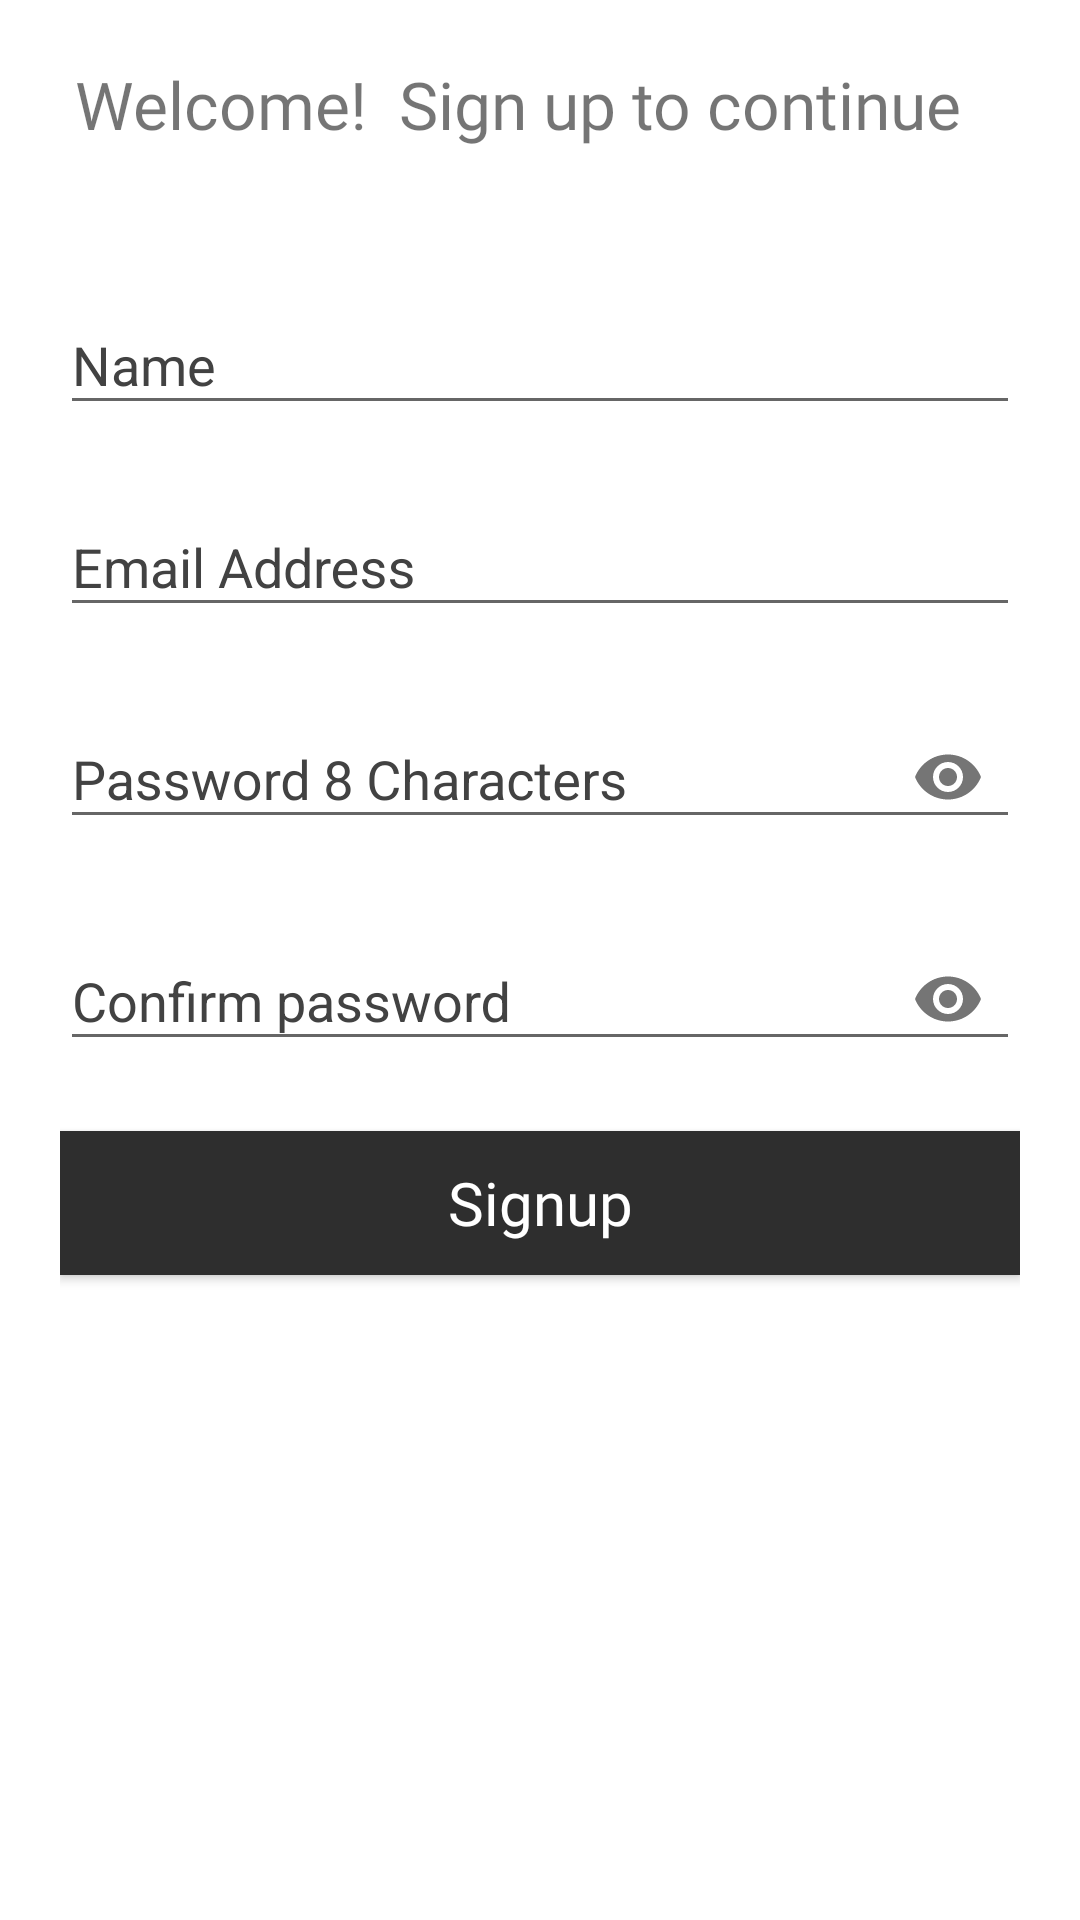

Layout XML and referenced resources for this Android screen:
<!-- AndroidManifest.xml: application theme AppTheme -->
<!-- res/layout/activity_register.xml -->
<?xml version="1.0" encoding="utf-8"?>
<LinearLayout xmlns:android="http://schemas.android.com/apk/res/android"
    xmlns:app="http://schemas.android.com/apk/res-auto"
    xmlns:tools="http://schemas.android.com/tools"
    android:layout_width="match_parent"
    android:layout_height="match_parent"
    android:background="#ffffff"
    android:orientation="vertical"
    android:padding="20dp"
    android:id="@+id/snackbar"
    tools:context=".activity.RegisterActivity">


    <TextView
        android:layout_width="wrap_content"
        android:layout_height="wrap_content"
        android:layout_marginLeft="5dp"
        android:fontFamily="@font/montserrat_regular"
        android:text="Welcome!  Sign up to continue"
        android:layout_marginBottom="20dp"
        android:textSize="22sp" />



    <android.support.design.widget.TextInputLayout
        android:layout_width="match_parent"
        android:layout_height="wrap_content"
        android:layout_marginTop="20dp"
        android:textColorHint="#424242">

        <EditText
            android:id="@+id/name"
            android:layout_width="match_parent"
            android:layout_height="wrap_content"
            android:hint="Name"
            android:inputType="text" />
    </android.support.design.widget.TextInputLayout>


    <android.support.design.widget.TextInputLayout
        android:layout_width="match_parent"
        android:layout_height="wrap_content"
        android:layout_marginTop="15dp"
        android:textColorHint="#424242">

        <EditText
            android:id="@+id/email"
            android:layout_width="match_parent"
            android:layout_height="wrap_content"
            android:hint="Email Address"
            android:inputType="textEmailAddress"
            android:maxLines="1" />

    </android.support.design.widget.TextInputLayout>

    <android.support.design.widget.TextInputLayout
        android:id="@+id/pass_textinputlayout"
        android:layout_width="match_parent"
        android:layout_height="wrap_content"
        android:layout_marginTop="15dp"
        android:textColorHint="#424242"
        app:passwordToggleEnabled="true">

        <EditText
            android:id="@+id/password"
            android:layout_width="match_parent"
            android:layout_height="wrap_content"
            android:hint="Password 8 Characters"
            android:inputType="textPassword" />

    </android.support.design.widget.TextInputLayout>

    <android.support.design.widget.TextInputLayout
        android:id="@+id/cpass_textinputlayout"
        android:layout_width="match_parent"
        android:layout_height="wrap_content"
        android:layout_marginTop="15dp"
        android:textColorHint="#424242"
        app:passwordToggleEnabled="true">

        <EditText
            android:id="@+id/confirm_password"
            android:layout_width="match_parent"
            android:layout_height="wrap_content"
            android:hint="Confirm password"
            android:inputType="textPassword" />

    </android.support.design.widget.TextInputLayout>

    <android.support.v7.widget.AppCompatButton
        android:id="@+id/signup"
        android:layout_width="match_parent"
        android:layout_height="48dp"
        android:layout_gravity="right"
        android:layout_marginTop="20dp"
        android:background="#2E2E2E"
        android:focusable="true"
        android:fontFamily="@font/montserrat_regular"
        android:text="Signup"
        android:textAllCaps="false"
        android:textColor="@android:color/white"
        android:textSize="20sp"
        tools:ignore="RtlHardcoded" />

</LinearLayout>
<!-- resources referenced by this layout -->
<resources>
  <style name="AppTheme" parent="Theme.AppCompat.DayNight.NoActionBar">
          
          <item name="colorPrimary">@color/colorPrimary</item>
          <item name="colorPrimaryDark">@color/colorPrimaryDark</item>
          <item name="colorAccent">@color/colorAccent</item>
      </style>
  <color name="colorPrimary">#2E2E2E</color>
  <color name="colorPrimaryDark">#00574B</color>
  <color name="colorAccent">#000</color>
</resources>
